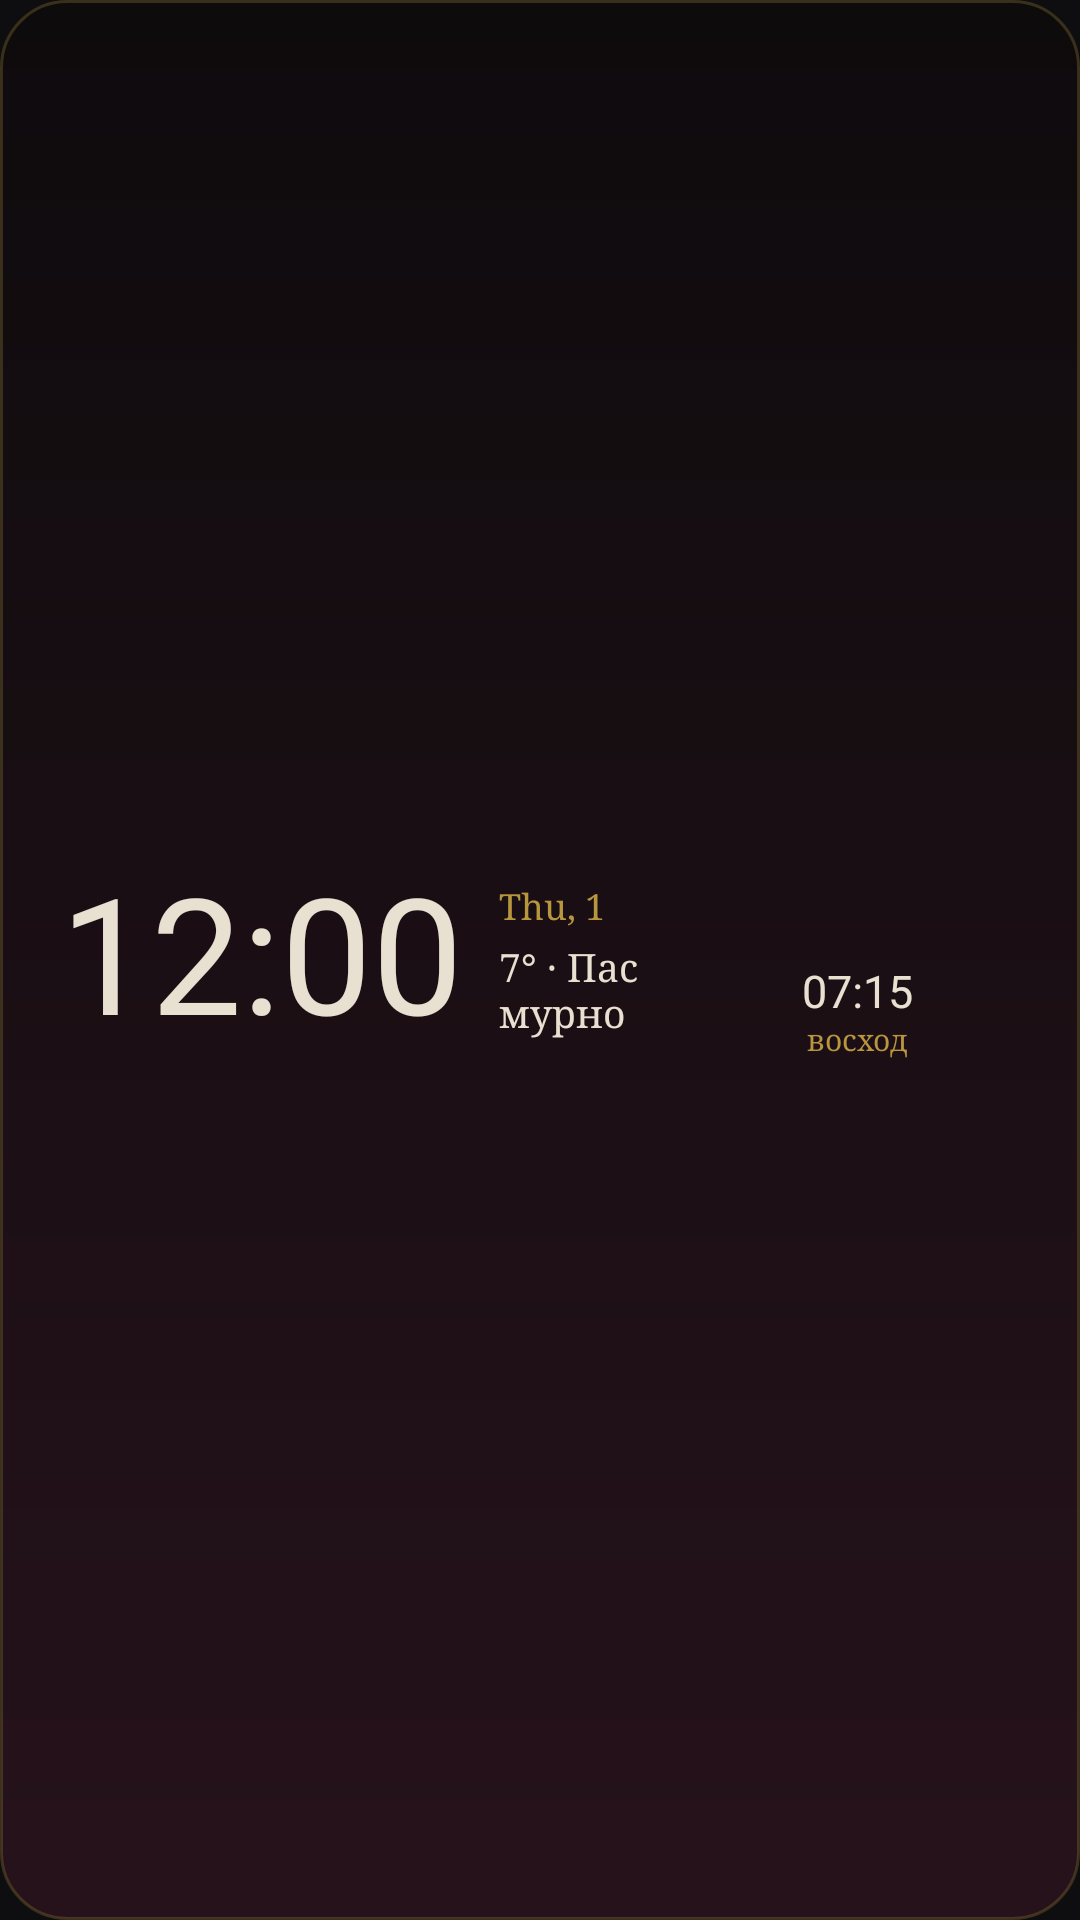

Produce the Android XML layout that renders to this screen, including the resource entries it uses.
<!-- AndroidManifest.xml: application theme AppTheme -->
<!-- res/layout/widget_clock_gothic.xml -->
<?xml version="1.0" encoding="utf-8"?>
<LinearLayout xmlns:android="http://schemas.android.com/apk/res/android"
    android:id="@+id/root"
    android:layout_width="match_parent"
    android:layout_height="match_parent"
    android:background="@drawable/bg_gothic_dark"
    android:gravity="center_vertical"
    android:orientation="horizontal"
    android:paddingStart="20dp"
    android:paddingTop="8dp"
    android:paddingEnd="14dp"
    android:paddingBottom="8dp">

    <TextClock
        android:id="@+id/clock_time"
        android:layout_width="wrap_content"
        android:layout_height="wrap_content"
        android:fontFamily="@font/pirata_one"
        android:format12Hour="h:mm"
        android:format24Hour="HH:mm"
        android:includeFontPadding="false"
        android:maxLines="1"
        android:textColor="#E8E0D0"
        android:textSize="54sp" />

    <LinearLayout
        android:layout_width="0dp"
        android:layout_height="wrap_content"
        android:layout_marginStart="12dp"
        android:layout_weight="1"
        android:orientation="vertical">

        <TextClock
            android:id="@+id/clock_date"
            android:layout_width="wrap_content"
            android:layout_height="wrap_content"
            android:fontFamily="serif"
            android:format12Hour="EEE, d MMM"
            android:format24Hour="EEE, d MMM"
            android:maxLines="1"
            android:textColor="#B8963E"
            android:textSize="12sp" />

        <TextView
            android:id="@+id/clock_weather"
            android:layout_width="wrap_content"
            android:layout_height="wrap_content"
            android:layout_marginTop="4dp"
            android:ellipsize="end"
            android:fontFamily="serif"
            android:maxLines="2"
            android:text="7° · Пасмурно"
            android:textColor="#E8E0D0"
            android:textSize="13sp" />
    </LinearLayout>

    <FrameLayout
        android:layout_width="120dp"
        android:layout_height="66dp"
        android:layout_marginStart="6dp">

        <ImageView
            android:id="@+id/clock_sun_arc"
            android:layout_width="match_parent"
            android:layout_height="match_parent"
            android:scaleType="fitCenter" />

        <LinearLayout
            android:layout_width="wrap_content"
            android:layout_height="wrap_content"
            android:layout_gravity="bottom|center_horizontal"
            android:gravity="center_horizontal"
            android:orientation="vertical">

            <TextView
                android:id="@+id/clock_sun_time"
                android:layout_width="wrap_content"
                android:layout_height="wrap_content"
                android:fontFamily="@font/pirata_one"
                android:includeFontPadding="false"
                android:maxLines="1"
                android:text="07:15"
                android:textColor="#E8E0D0"
                android:textSize="15sp" />

            <TextView
                android:id="@+id/clock_sun_label"
                android:layout_width="wrap_content"
                android:layout_height="wrap_content"
                android:fontFamily="serif"
                android:maxLines="1"
                android:text="восход"
                android:textColor="#B8963E"
                android:textSize="10sp" />
        </LinearLayout>
    </FrameLayout>
</LinearLayout>
<!-- resources referenced by this layout -->
<resources>
  <!-- drawable bg_gothic_dark (drawable) -->
  <?xml version="1.0" encoding="utf-8"?>
  <shape xmlns:android="http://schemas.android.com/apk/res/android" android:shape="rectangle">
      <gradient android:angle="270" android:startColor="#FF0E0B0D" android:endColor="#FF26121B" />
      <corners android:radius="22dp" />
      <stroke android:width="1dp" android:color="#40B8963E" />
  </shape>
  <style name="AppTheme" parent="android:Theme.Material.NoActionBar">
          <item name="android:windowBackground">@color/ui_bg</item>
          <item name="android:statusBarColor">@color/ui_bg</item>
          <item name="android:navigationBarColor">@color/ui_bg</item>
          <item name="android:colorAccent">@color/ring_blue</item>
      </style>
  <color name="ui_bg">#0E0E10</color>
  <color name="ring_blue">#4D8BF5</color>
</resources>
